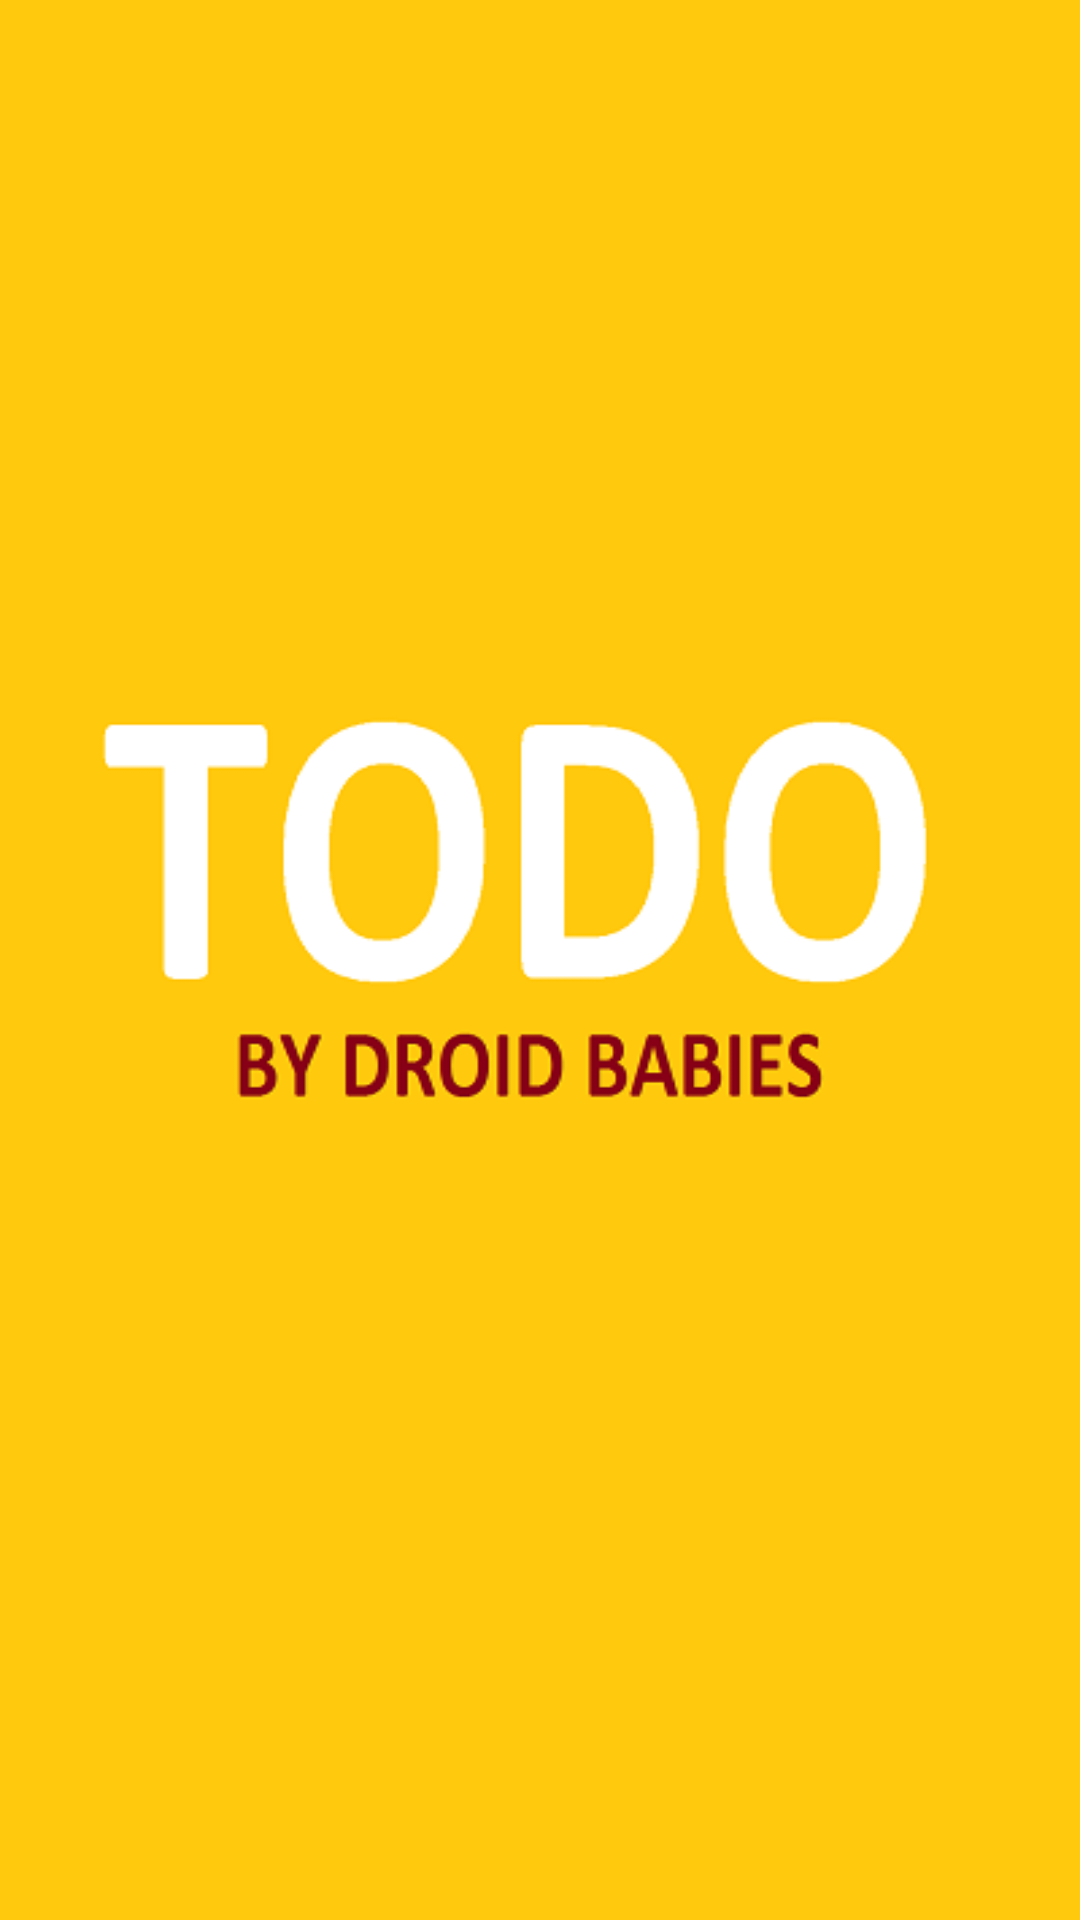

Reconstruct the res/layout file that produces this screen, plus the resources it refers to.
<!-- AndroidManifest.xml: activity theme Theme.AppCompat.Light.NoActionBar -->
<!-- res/layout/activity_splash.xml -->
<?xml version="1.0" encoding="utf-8"?>
<LinearLayout xmlns:android="http://schemas.android.com/apk/res/android"
    android:layout_width="fill_parent"
    android:layout_height="fill_parent"
    android:orientation="vertical">

    <ImageView
        android:id="@+id/splashscreen"
        android:layout_width="match_parent"
        android:layout_height="match_parent"
        android:layout_gravity="center"
        android:scaleType="fitXY"
        android:src="@drawable/splashscreen" />

</LinearLayout>
<!-- resources referenced by this layout -->
<resources>
  <!-- drawable splashscreen: png bitmap (drawable, 25878 bytes) -->
</resources>
